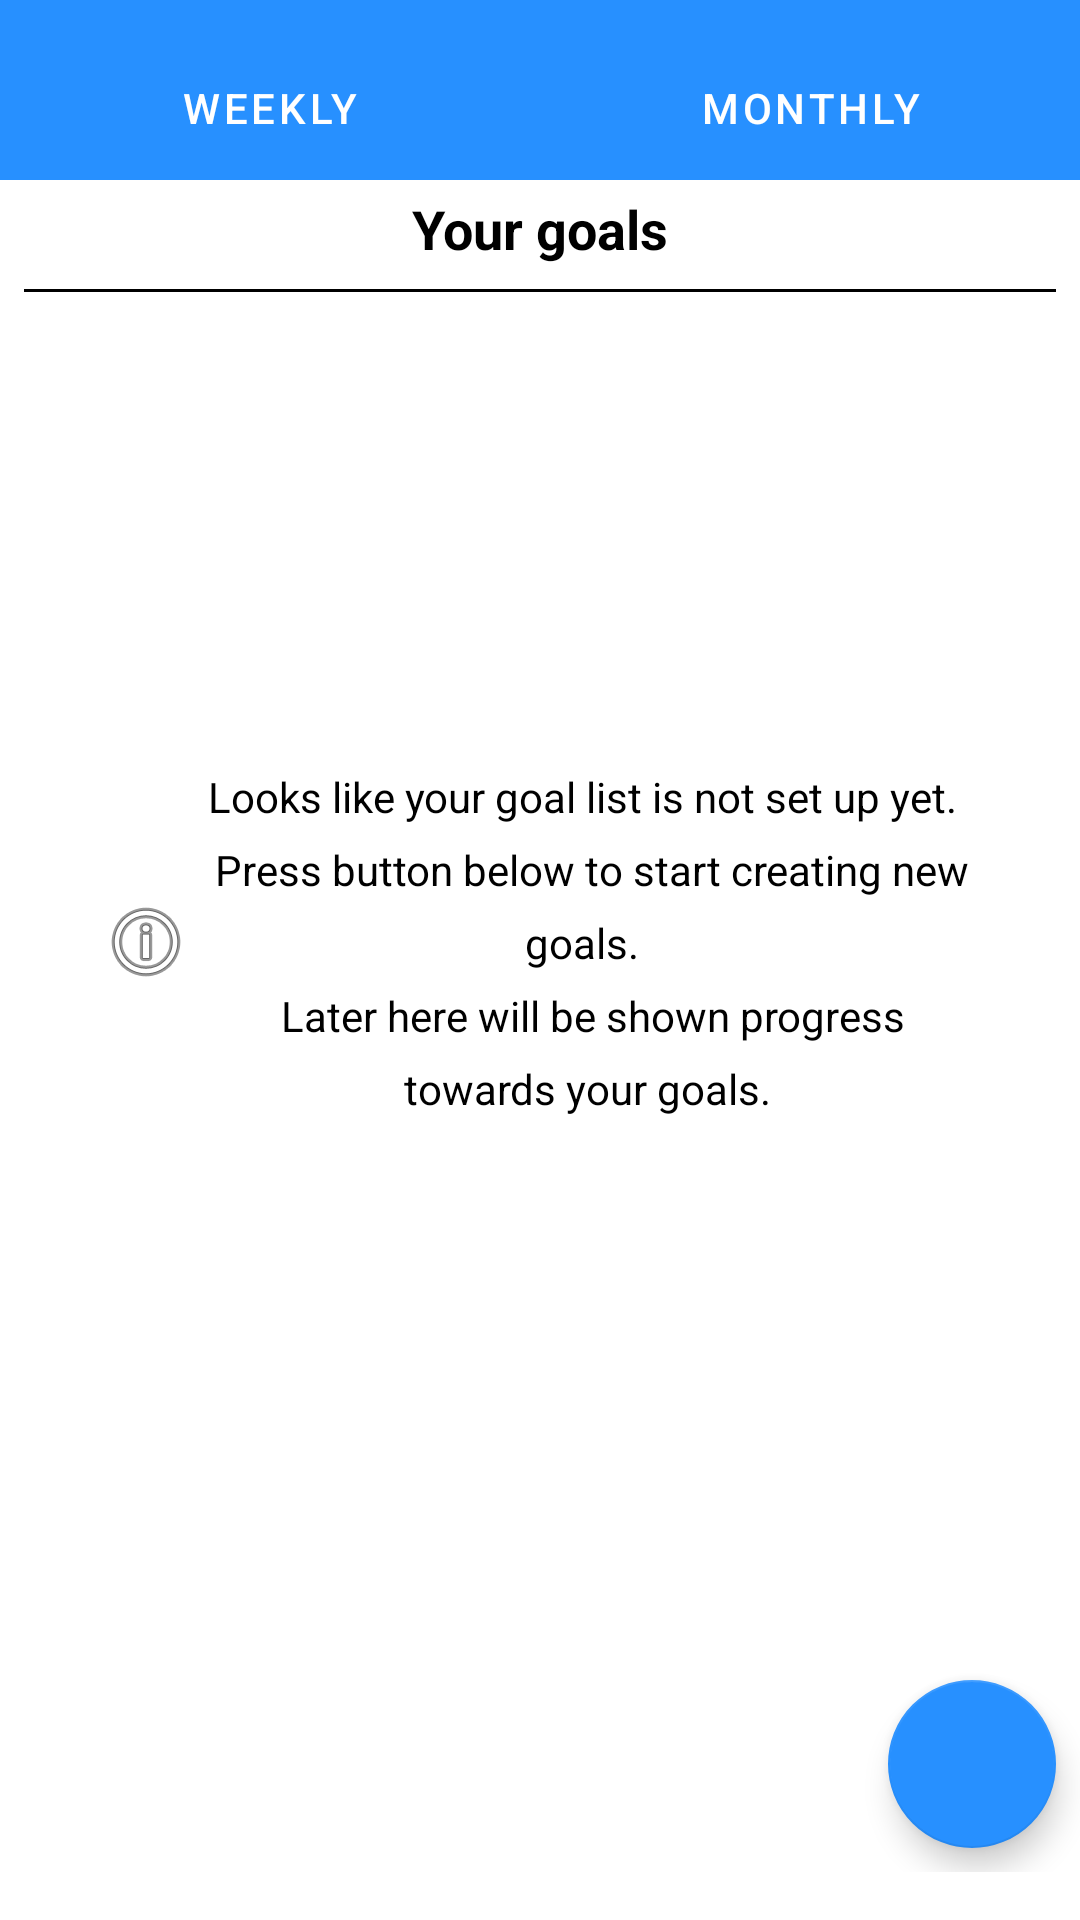

Here is an Android app screen rendered from its layout file. Give the layout XML and the strings, colors and styles it references.
<!-- AndroidManifest.xml: application theme AppTheme -->
<!-- res/layout/content_main.xml -->
<?xml version="1.0" encoding="utf-8"?>
<androidx.constraintlayout.widget.ConstraintLayout xmlns:android="http://schemas.android.com/apk/res/android"
    xmlns:app="http://schemas.android.com/apk/res-auto"
    xmlns:tools="http://schemas.android.com/tools"
    android:id="@+id/relativeLayout2"
    android:layout_width="match_parent"
    android:layout_height="match_parent"
    android:background="@color/colorWhite"
    android:fitsSystemWindows="true"
    android:paddingBottom="@dimen/activity_vertical_margin"
    app:layout_behavior="@string/appbar_scrolling_view_behavior"
    tools:context="com.kasiopec.qjournal.MainActivity">

    <View
        android:id="@+id/btnSeparatorHoriz"
        android:layout_width="match_parent"
        android:layout_height="1dp"
        android:background="@color/colorPrimary"
        app:layout_constraintEnd_toEndOf="parent"
        app:layout_constraintHorizontal_bias="0.0"
        app:layout_constraintStart_toStartOf="parent"
        app:layout_constraintTop_toTopOf="parent">

    </View>

    <LinearLayout
        style="?android:attr/buttonBarStyle"
        android:layout_width="match_parent"
        android:layout_height="60dp"
        android:background="@color/colorPrimary"
        android:orientation="horizontal"
        app:layout_constraintEnd_toEndOf="parent"
        app:layout_constraintStart_toStartOf="parent"
        app:layout_constraintTop_toTopOf="parent">

        <Button
            android:id="@+id/btnWeekly"
            style="?android:attr/buttonBarButtonStyle"
            android:layout_width="match_parent"
            android:layout_height="wrap_content"
            android:layout_gravity="bottom"
            android:layout_weight="1"
            android:background="@color/colorPrimary"
            android:foreground="?attr/selectableItemBackground"
            android:text="@string/btnWeekly"
            android:textColor="@color/colorWhite"
            app:layout_constraintEnd_toStartOf="@+id/btnMonthly"
            app:layout_constraintHorizontal_bias="0.5"
            app:layout_constraintStart_toStartOf="parent"
            app:layout_constraintTop_toBottomOf="@+id/btnSeparatorHoriz" />

        <Button
            android:id="@+id/btnMonthly"
            style="?android:attr/buttonBarButtonStyle"
            android:layout_width="match_parent"
            android:layout_height="wrap_content"
            android:layout_gravity="bottom"
            android:layout_weight="1"
            android:background="@color/colorPrimary"
            android:foreground="?attr/selectableItemBackground"
            android:text="@string/btnMonthly"
            android:textColor="@color/colorWhite"
            app:layout_constraintEnd_toEndOf="parent"
            app:layout_constraintHorizontal_bias="0.5"
            app:layout_constraintStart_toEndOf="@+id/btnWeekly"
            app:layout_constraintTop_toBottomOf="@+id/btnSeparatorHoriz" />
    </LinearLayout>

    <TextView
        android:id="@+id/txtHeaderMain"
        android:layout_width="match_parent"
        android:layout_height="wrap_content"
        android:layout_marginStart="8dp"
        android:layout_marginTop="64dp"
        android:layout_marginEnd="8dp"
        android:text="@string/MainHeader"
        android:textAlignment="center"
        android:textAppearance="?android:attr/textAppearanceMedium"
        android:textColor="@android:color/black"
        android:textStyle="bold"
        app:layout_constraintEnd_toEndOf="parent"
        app:layout_constraintStart_toStartOf="parent"
        app:layout_constraintTop_toTopOf="parent" />

    <View
        android:id="@+id/view2"
        android:layout_width="0dp"
        android:layout_height="1dp"
        android:layout_marginStart="8dp"
        android:layout_marginTop="8dp"
        android:layout_marginEnd="8dp"
        android:background="@android:color/black"
        app:layout_constraintEnd_toEndOf="parent"
        app:layout_constraintStart_toStartOf="parent"
        app:layout_constraintTop_toBottomOf="@+id/txtHeaderMain" />


    <com.google.android.material.floatingactionbutton.FloatingActionButton
        android:id="@+id/fab"
        android:layout_width="wrap_content"
        android:layout_height="wrap_content"
        android:layout_gravity="end|bottom"
        android:layout_marginEnd="8dp"
        android:layout_marginBottom="8dp"
        app:backgroundTint="@color/colorPrimary"
        app:layout_constraintBottom_toBottomOf="parent"
        app:layout_constraintEnd_toEndOf="parent"
        app:srcCompat="@drawable/ic_add_white_24dp"
        tools:ignore="ContentDescription" />


    <LinearLayout
        android:id="@+id/noGoalsLayout"
        android:layout_width="294dp"
        android:layout_height="wrap_content"
        android:layout_marginStart="8dp"
        android:layout_marginTop="256dp"
        android:layout_marginEnd="8dp"
        android:background="@drawable/round_corners_background"
        android:elevation="10dp"
        android:orientation="horizontal"
        app:layout_constraintEnd_toEndOf="parent"
        app:layout_constraintHorizontal_bias="0.495"
        app:layout_constraintStart_toStartOf="parent"
        app:layout_constraintTop_toTopOf="parent">

        <ImageView
            android:id="@+id/imageView3"
            android:layout_width="64dp"
            android:layout_height="64dp"
            android:layout_gravity="center_vertical"
            android:layout_weight="1"
            android:importantForAccessibility="no"
            app:layout_constraintEnd_toStartOf="@+id/noGoalsText"
            app:layout_constraintHorizontal_bias="0.5"
            app:layout_constraintStart_toStartOf="parent"
            app:layout_constraintTop_toTopOf="@+id/noGoalsText"
            app:srcCompat="@android:drawable/ic_menu_info_details" />

        <TextView
            android:id="@+id/noGoalsText"
            android:layout_width="wrap_content"
            android:layout_height="wrap_content"
            android:layout_gravity="center"
            android:layout_weight="1"
            android:fontFamily="sans-serif"
            android:lineSpacingExtra="8sp"
            android:text="@string/noGoals"
            android:textAlignment="center"
            android:textAllCaps="false"
            android:textColor="@android:color/black"
            android:textSize="14sp"
            app:layout_constraintBottom_toBottomOf="parent"
            app:layout_constraintEnd_toEndOf="parent"
            app:layout_constraintHorizontal_bias="0.5"
            app:layout_constraintStart_toEndOf="@+id/imageView3"
            app:layout_constraintTop_toTopOf="parent"
            app:layout_constraintVertical_bias="0.882" />
    </LinearLayout>

    <androidx.recyclerview.widget.RecyclerView
        android:id="@+id/rw_goal_cards"
        android:layout_width="0dp"
        android:layout_height="0dp"
        android:layout_marginStart="8dp"
        android:layout_marginEnd="8dp"
        android:layout_marginBottom="8dp"
        app:layout_constraintBottom_toBottomOf="parent"
        app:layout_constraintEnd_toEndOf="parent"
        app:layout_constraintHorizontal_bias="0.0"
        app:layout_constraintStart_toStartOf="parent"
        app:layout_constraintTop_toBottomOf="@+id/view2" />

</androidx.constraintlayout.widget.ConstraintLayout>
<!-- resources referenced by this layout -->
<resources>
  <color name="colorPrimary">#2790FF</color>
  <color name="colorWhite">#FFFFFF</color>
  <dimen name="activity_vertical_margin">16dp</dimen>
  <string name="MainHeader">Your goals</string>
  <string name="btnMonthly">Monthly</string>
  <string name="btnWeekly">Weekly</string>
  <string name="noGoals">Looks like your goal list is not set up yet. \n Press button below to start
      creating new goals. \n Later here will be shown progress towards your goals.</string>
  <style name="AppTheme" parent="Theme.MaterialComponents.Light.DarkActionBar">
          
          <item name="colorPrimary">@color/colorPrimary</item>
          <item name="colorPrimaryDark">@color/colorPrimaryDark</item>
          <item name="colorAccent">@color/colorAccent</item>
      </style>
  <color name="colorPrimaryDark">#0D5DB3</color>
  <color name="colorAccent">#409CFF</color>
</resources>
